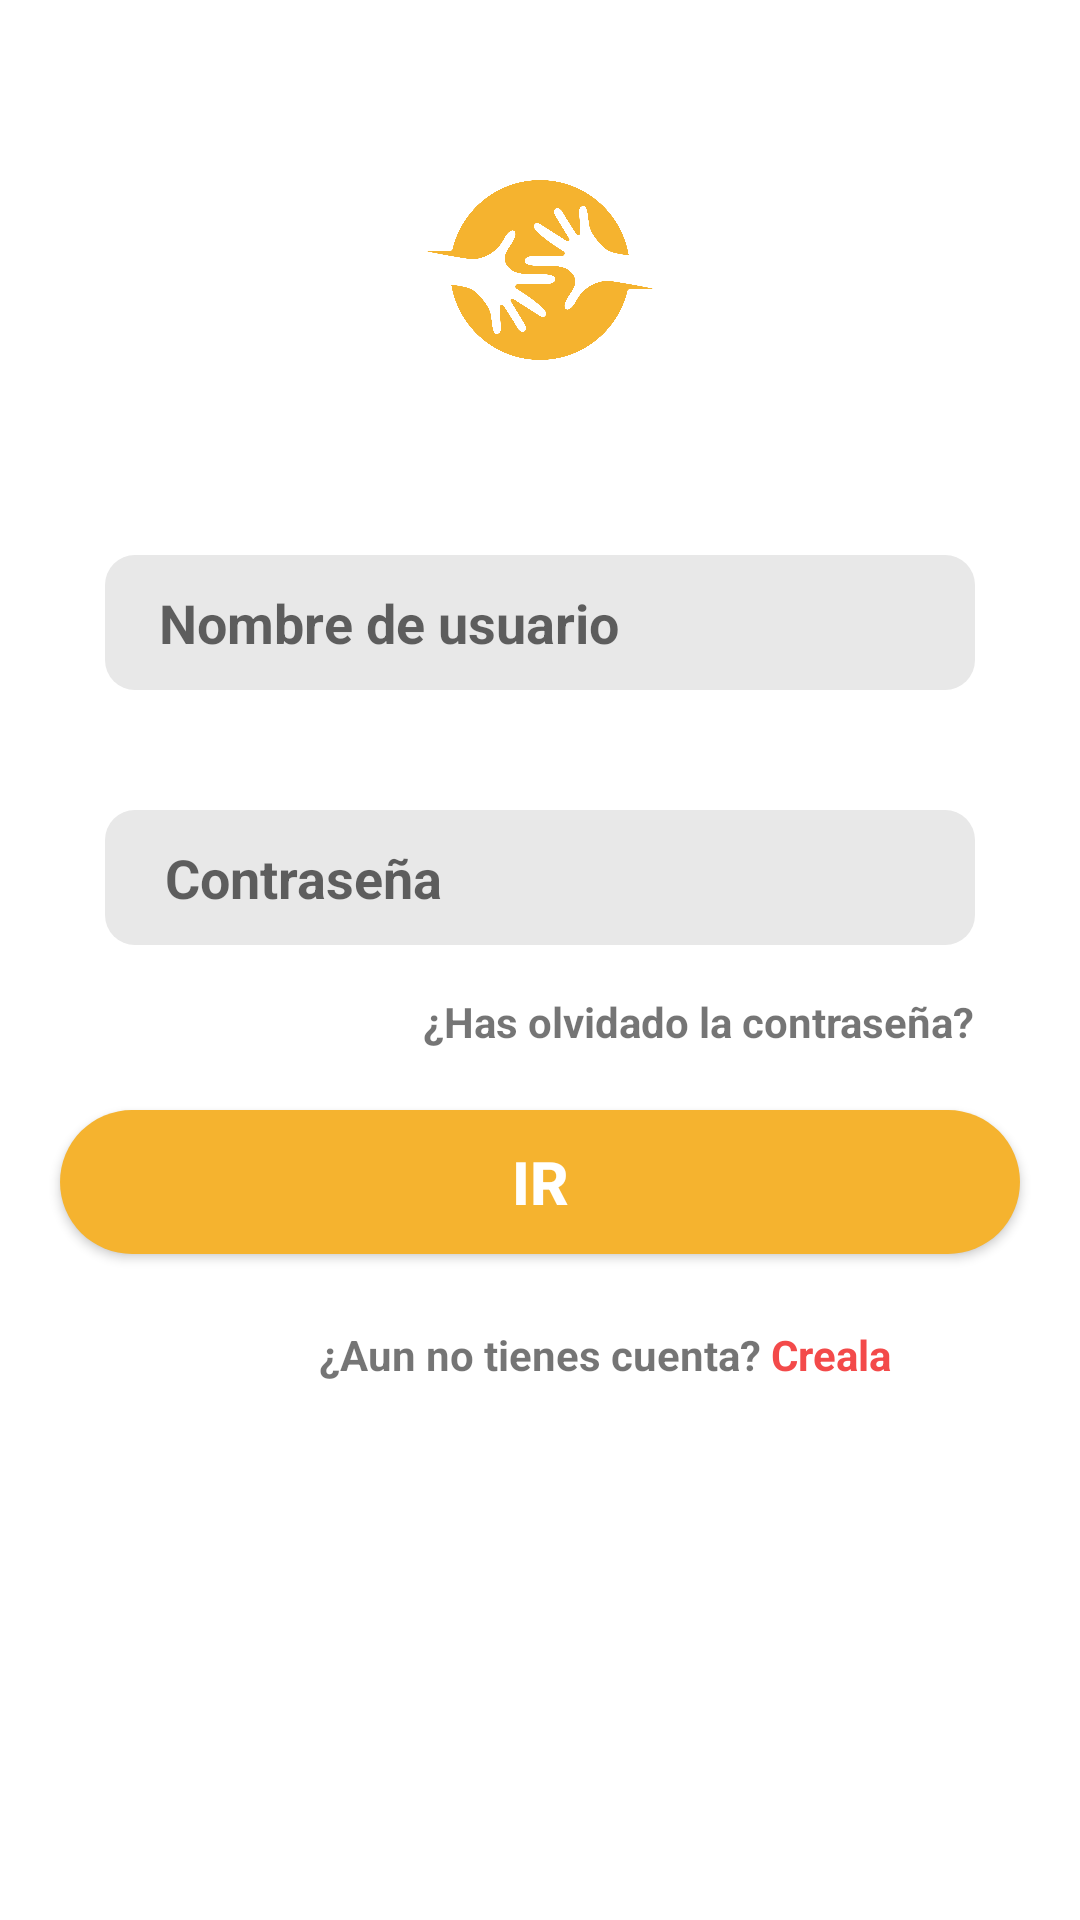

Produce the Android XML layout that renders to this screen, including the resource entries it uses.
<!-- AndroidManifest.xml: application theme Theme.Educlean.NoActionBar -->
<!-- res/layout/activity_login.xml -->
<?xml version="1.0" encoding="utf-8"?>
<androidx.constraintlayout.widget.ConstraintLayout xmlns:android="http://schemas.android.com/apk/res/android"
    xmlns:app="http://schemas.android.com/apk/res-auto"
    xmlns:tools="http://schemas.android.com/tools"
    android:layout_width="match_parent"
    android:layout_height="match_parent"
    tools:context=".Login">

    <ImageView
        android:id="@+id/imageView3"
        android:layout_width="wrap_content"
        android:layout_height="60dp"
        android:layout_marginTop="60dp"
        app:layout_constraintBottom_toTopOf="@+id/fieldUsername"
        app:layout_constraintEnd_toEndOf="parent"
        app:layout_constraintHorizontal_bias="0.5"
        app:layout_constraintStart_toStartOf="parent"
        app:layout_constraintTop_toTopOf="parent"
        android:tint="@color/amarillo"
        app:srcCompat="@drawable/logo"

        />


    <EditText
        android:id="@+id/fieldUsername"
        android:layout_width="0dp"
        android:layout_height="45dp"
        android:layout_marginStart="35dp"
        android:layout_marginLeft="35dp"
        android:layout_marginTop="65dp"
        android:layout_marginEnd="35dp"
        android:layout_marginRight="35dp"
        android:autofillHints="username"
        android:background="@drawable/input_field"
        android:ems="10"
        android:gravity="center_vertical"
        android:hint="Nombre de usuario"
        android:imeActionLabel="Next"
        android:imeOptions="actionNext"
        android:inputType="textPersonName"
        android:paddingLeft="18dp"

        android:paddingRight="18dp"
        android:singleLine="false"
        android:textStyle="bold"

        app:layout_constraintEnd_toEndOf="parent"
        app:layout_constraintHorizontal_bias="1.0"
        app:layout_constraintStart_toStartOf="parent"
        app:layout_constraintTop_toBottomOf="@+id/imageView3" />

    <EditText
        android:id="@+id/fieldcontraseña"
        android:layout_width="0dp"
        android:layout_height="45dp"
        android:layout_marginStart="35dp"
        android:layout_marginLeft="35dp"
        android:layout_marginTop="40dp"
        android:layout_marginEnd="35dp"
        android:layout_marginRight="35dp"
        android:autofillHints="username"
        android:background="@drawable/input_field"
        android:ems="10"
        android:gravity="center_vertical"
        android:hint="Contraseña"
        android:imeActionLabel="Next"
        android:imeOptions="actionNext"
        android:inputType="textPassword"
        android:paddingStart="20dp"

        android:paddingLeft="18dp"
        android:paddingRight="18dp"
        android:singleLine="false"

        android:textStyle="bold"
        app:layout_constraintEnd_toEndOf="parent"
        app:layout_constraintHorizontal_bias="0.0"
        app:layout_constraintStart_toStartOf="parent"
        app:layout_constraintTop_toBottomOf="@+id/fieldUsername" />

    <TextView
        android:id="@+id/textView3"
        android:layout_width="wrap_content"
        android:layout_height="wrap_content"
        android:layout_marginTop="16dp"
        android:layout_marginEnd="35dp"
        android:layout_marginRight="35dp"
        android:text="¿Has olvidado la contraseña?"
        android:textStyle="bold"
        app:layout_constraintEnd_toEndOf="parent"
        app:layout_constraintTop_toBottomOf="@+id/fieldcontraseña" />

    <TextView
        android:id="@+id/textView4"
        android:layout_width="wrap_content"
        android:layout_height="wrap_content"
        android:layout_marginTop="24dp"
        android:text="¿Aun no tienes cuenta?"
        android:textStyle="bold"
        app:layout_constraintEnd_toEndOf="parent"
        app:layout_constraintStart_toStartOf="parent"
        app:layout_constraintTop_toBottomOf="@+id/btnLogin" />

    <TextView
        android:id="@+id/btnCrearCuenta"
        android:layout_width="wrap_content"
        android:layout_height="wrap_content"
        android:text="Creala"


        android:textColor="#F34A4A"
        android:textStyle="bold"
        app:layout_constraintEnd_toEndOf="parent"
        app:layout_constraintHorizontal_bias="0.05"
        app:layout_constraintStart_toEndOf="@+id/textView4"
        app:layout_constraintTop_toTopOf="@+id/textView4" />

    <Button
        android:id="@+id/btnLogin"
        android:layout_width="match_parent"
        android:layout_height="wrap_content"
        android:layout_marginStart="20dp"
        android:layout_marginLeft="20dp"
        android:layout_marginTop="20dp"

        android:layout_marginEnd="20dp"
        android:layout_marginRight="20dp"
        android:background="@drawable/btn_redondo"
        android:text="Ir"
        android:textColor="@color/white"
        android:textSize="20dp"
        android:textStyle="bold"

        app:layout_constraintEnd_toEndOf="parent"
        app:layout_constraintStart_toStartOf="parent"
        app:layout_constraintTop_toBottomOf="@+id/textView3" />

    <ImageView
        android:id="@+id/imageView4"
        android:layout_width="match_parent"
        android:layout_height="0dp"
        android:scaleType="fitEnd"
        app:layout_constraintBottom_toBottomOf="parent"
        app:layout_constraintEnd_toEndOf="parent"
        app:layout_constraintHorizontal_bias="0.0"
        app:layout_constraintStart_toStartOf="parent"
        app:layout_constraintTop_toBottomOf="@+id/textView4"
        app:layout_constraintVertical_bias="0.51"
        app:srcCompat="@drawable/login_fondo" />


</androidx.constraintlayout.widget.ConstraintLayout>
<!-- resources referenced by this layout -->
<resources>
  <color name="amarillo">#F5B32F</color>
  <color name="white">#FFFFFFFF</color>
  <!-- drawable btn_redondo (drawable) -->
  <?xml version="1.0" encoding="utf-8"?>
  <selector xmlns:android="http://schemas.android.com/apk/res/android">
      <item   android:state_enabled="true" android:state_focused="true">
          <shape android:shape="rectangle">
  
              <corners android:radius="10dp"/>
              <solid android:color="@color/amarilloSelected"/>
  
  
  
          </shape>
  
  
      </item>
      <item android:state_enabled="true" >
          <shape android:shape="rectangle">
              <corners android:radius="100dp"/>
              <solid android:color="@color/amarillo"/>
  
  
          </shape>
      </item>
  </selector>
  <!-- drawable input_field (drawable) -->
  <?xml version="1.0" encoding="utf-8"?>
  <selector xmlns:android="http://schemas.android.com/apk/res/android">
      <item   android:state_enabled="true" android:state_focused="true">
          <shape android:shape="rectangle">
  
              <corners android:radius="10dp"/>
              <solid android:color="@color/white"/>
              <stroke android:color="@color/amarillo"  android:width="2dp"/>
  
  
          </shape>
  
  
      </item>
      <item android:state_enabled="true" >
          <shape android:shape="rectangle">
              <corners android:radius="10dp"/>
              <solid android:color="@color/inputFieldBackground"/>
  
          </shape>
      </item>
  
  </selector>
  <!-- drawable logo: png bitmap (drawable, 314348 bytes) -->
  <style name="Theme.Educlean.NoActionBar" parent="Theme.MaterialComponents.DayNight.NoActionBar">
          
          <item name="colorPrimary">@color/amarillo</item>
          <item name="colorPrimaryVariant">@color/purple_700</item>
          <item name="colorOnPrimary">@color/white</item>
          
          <item name="colorSecondary">@color/teal_200</item>
          <item name="colorSecondaryVariant">@color/teal_700</item>
          <item name="colorOnSecondary">@color/black</item>
          
          <item name="android:statusBarColor" tools:targetApi="l">?attr/colorPrimaryVariant</item>
          
  
  
  
  
      </style>
  <color name="amarilloSelected">#AC7D21</color>
  <color name="inputFieldBackground">#E8E8E8</color>
  <color name="purple_700">#FF3700B3</color>
  <color name="teal_200">#FF03DAC5</color>
  <color name="teal_700">#FF018786</color>
  <color name="black">#FF000000</color>
</resources>
